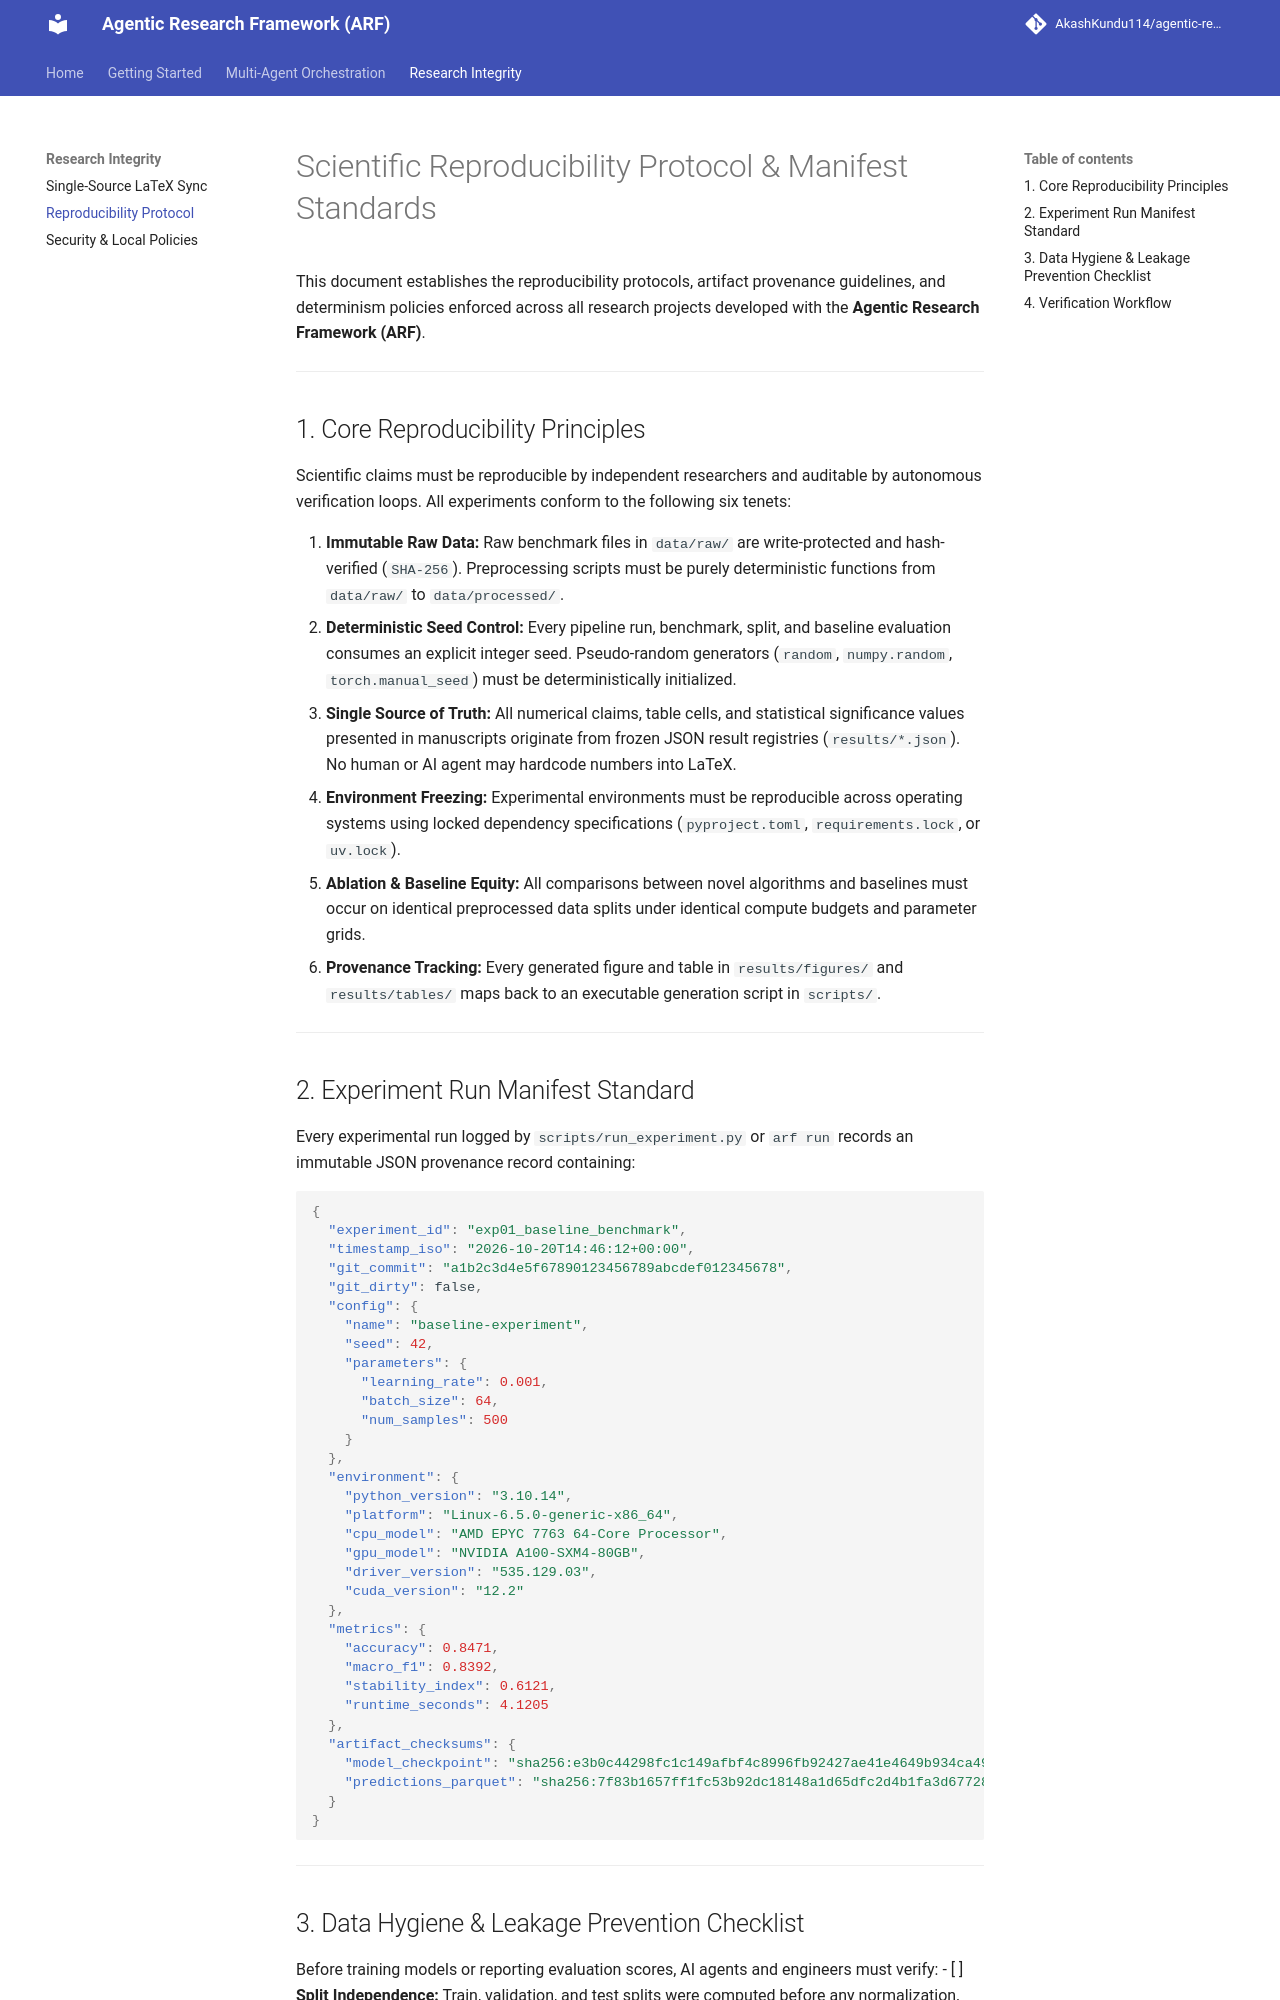

repository: AkashKundu114/agentic-research-framework · page: reproducibility/index.html · generator: mkdocs

# Scientific Reproducibility Protocol & Manifest Standards

This document establishes the reproducibility protocols, artifact provenance guidelines, and determinism policies enforced across all research projects developed with the **Agentic Research Framework (ARF)**.

---

## 1. Core Reproducibility Principles

Scientific claims must be reproducible by independent researchers and auditable by autonomous verification loops. All experiments conform to the following six tenets:

1. **Immutable Raw Data:** Raw benchmark files in `data/raw/` are write-protected and hash-verified (`SHA-256`). Preprocessing scripts must be purely deterministic functions from `data/raw/` to `data/processed/`.
2. **Deterministic Seed Control:** Every pipeline run, benchmark, split, and baseline evaluation consumes an explicit integer seed. Pseudo-random generators (`random`, `numpy.random`, `torch.manual_seed`) must be deterministically initialized.
3. **Single Source of Truth:** All numerical claims, table cells, and statistical significance values presented in manuscripts originate from frozen JSON result registries (`results/*.json`). No human or AI agent may hardcode numbers into LaTeX.
4. **Environment Freezing:** Experimental environments must be reproducible across operating systems using locked dependency specifications (`pyproject.toml`, `requirements.lock`, or `uv.lock`).
5. **Ablation & Baseline Equity:** All comparisons between novel algorithms and baselines must occur on identical preprocessed data splits under identical compute budgets and parameter grids.
6. **Provenance Tracking:** Every generated figure and table in `results/figures/` and `results/tables/` maps back to an executable generation script in `scripts/`.

---

## 2. Experiment Run Manifest Standard

Every experimental run logged by `scripts/run_experiment.py` or `arf run` records an immutable JSON provenance record containing:

```json
{
  "experiment_id": "exp01_baseline_benchmark",
  "timestamp_iso": "2026-10-20T14:46:12+00:00",
  "git_commit": "a1b2c3d4e5f67890123456789abcdef012345678",
  "git_dirty": false,
  "config": {
    "name": "baseline-experiment",
    "seed": 42,
    "parameters": {
      "learning_rate": 0.001,
      "batch_size": 64,
      "num_samples": 500
    }
  },
  "environment": {
    "python_version": "3.10.14",
    "platform": "Linux-6.5.0-generic-x86_64",
    "cpu_model": "AMD EPYC 7763 64-Core Processor",
    "gpu_model": "NVIDIA A100-SXM4-80GB",
    "driver_version": "535.129.03",
    "cuda_version": "12.2"
  },
  "metrics": {
    "accuracy": 0.8471,
    "macro_f1": 0.8392,
    "stability_index": 0.6121,
    "runtime_seconds": 4.1205
  },
  "artifact_checksums": {
    "model_checkpoint": "sha256:e3b0c44298fc1c149afbf4c8996fb92427ae41e4649b934ca495991b7852b855",
    "predictions_parquet": "sha256:7f83b1657ff1fc53b92dc18148a1d65dfc2d4b1fa3d677284addd200126d9069"
  }
}
```

---
